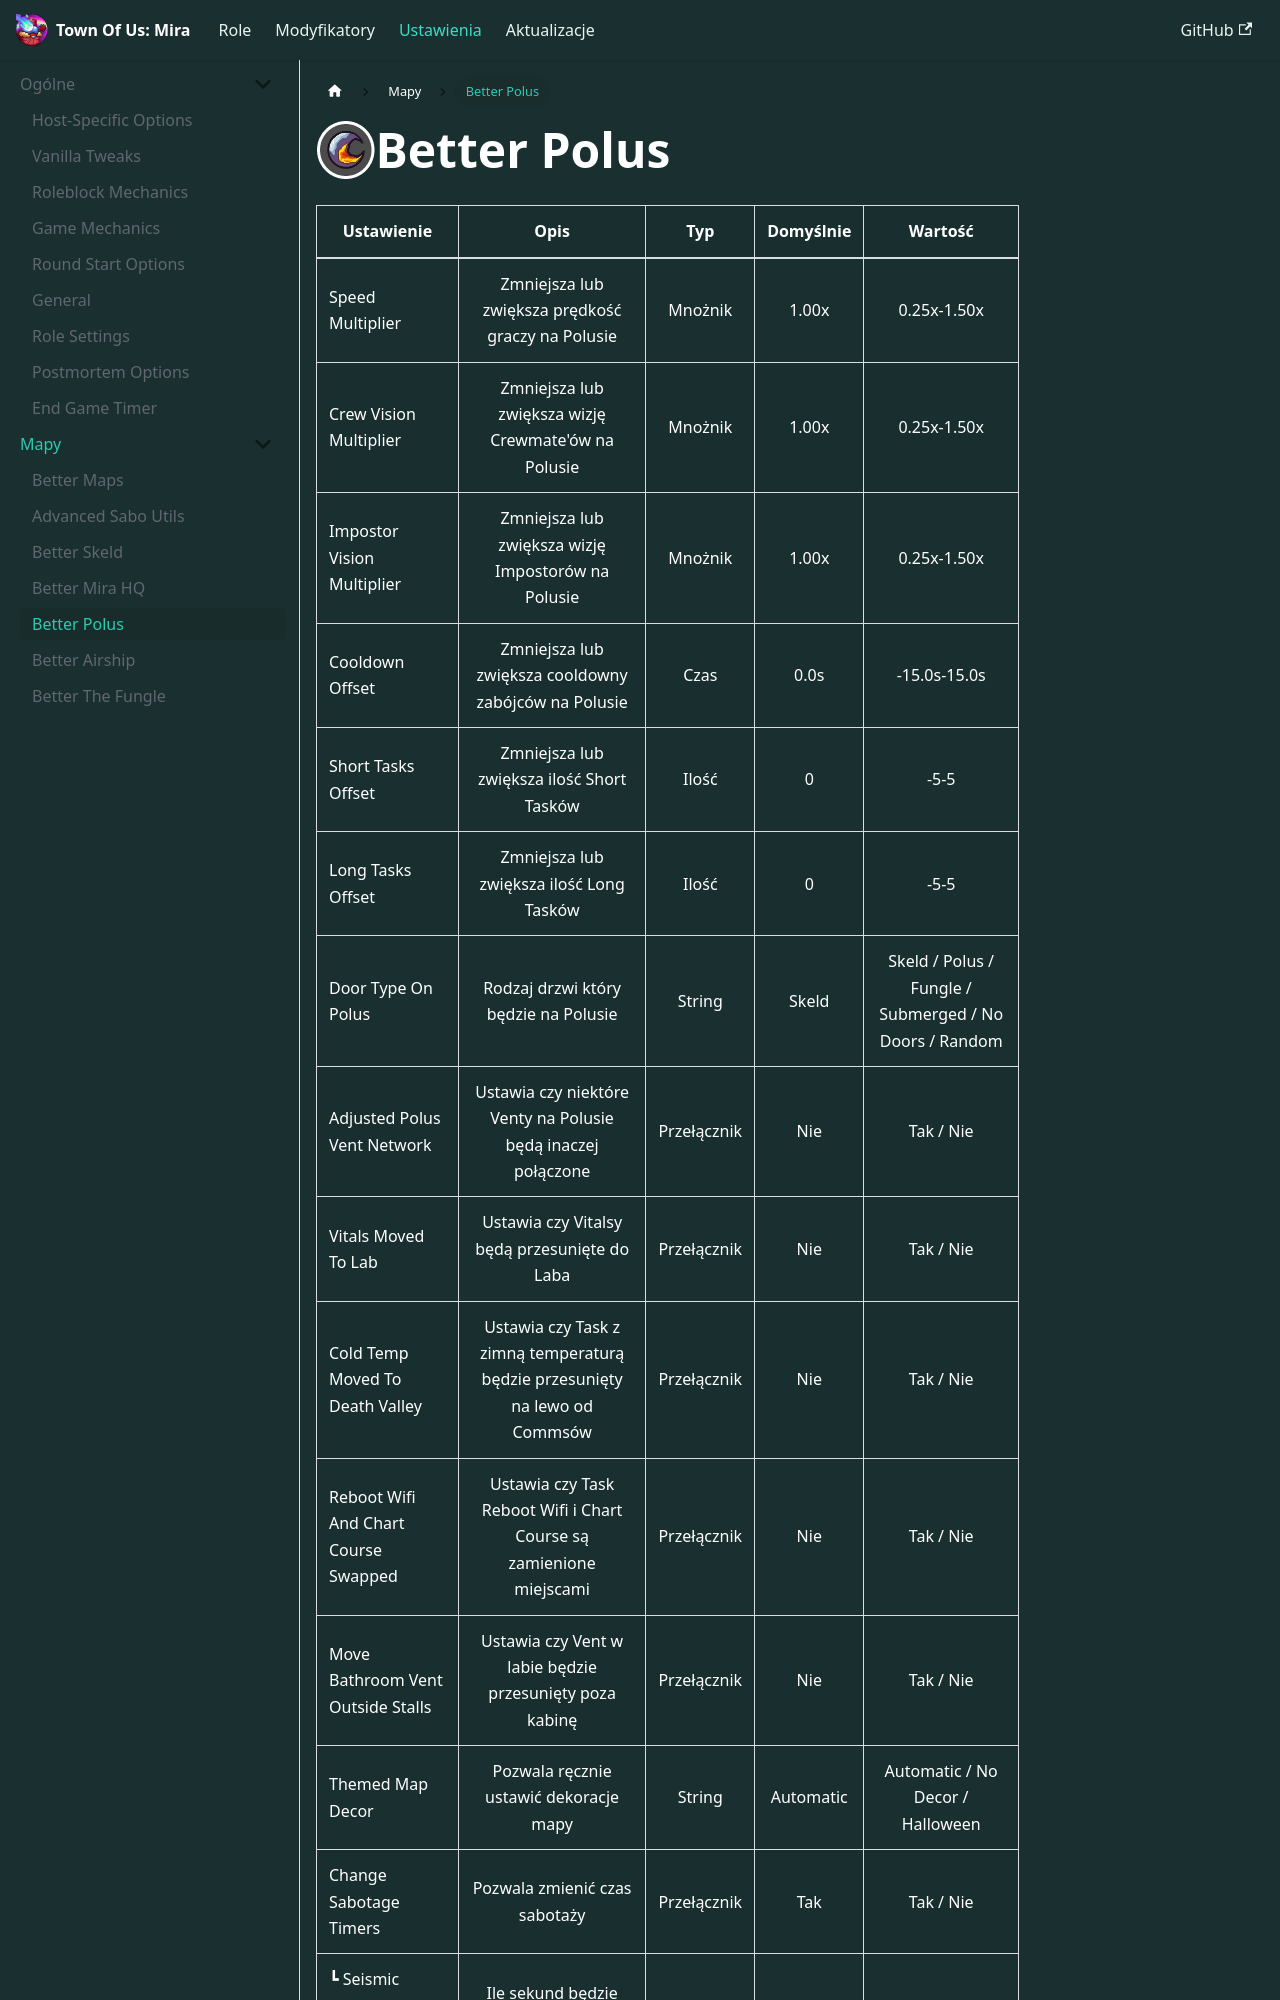

repository: TurretBiodrowy/Toum-Dokumentacja · page: docs/ustawienia/mapy/Better Polus.html · generator: docusaurus

import useBaseUrl from '@docusaurus/useBaseUrl';

<img src={useBaseUrl('/img/Ikony/Inne/Polus Ikona.png')} alt="Icon" align="left" style={{height: 60}} />

# Better Polus

| Ustawienie                              |                                    Opis                                    |     Typ     | Domyślnie |                        Wartość                         |
|-----------------------------------------|:--------------------------------------------------------------------------:|:-----------:|:---------:|:------------------------------------------------------:|
| Speed Multiplier                        |             Zmniejsza lub zwiększa prędkość graczy na Polusie              |   Mnożnik   |   1.00x   |                      0.25x-1.50x                       |
| Crew Vision Multiplier                  |            Zmniejsza lub zwiększa wizję Crewmate'ów na Polusie             |   Mnożnik   |   1.00x   |                      0.25x-1.50x                       |
| Impostor Vision Multiplier              |             Zmniejsza lub zwiększa wizję Impostorów na Polusie             |   Mnożnik   |   1.00x   |                      0.25x-1.50x                       |
| Cooldown Offset                         |            Zmniejsza lub zwiększa cooldowny zabójców na Polusie            |    Czas     |   0.0s    |                      -15.0s-15.0s                      |
| Short Tasks Offset                      |                 Zmniejsza lub zwiększa ilość Short Tasków                  |    Ilość    |     0     |                          -5-5                          |
| Long Tasks Offset                       |                  Zmniejsza lub zwiększa ilość Long Tasków                  |    Ilość    |     0     |                          -5-5                          |
| Door Type On Polus                      |                    Rodzaj drzwi który będzie na Polusie                    |   String    |   Skeld   | Skeld / Polus / Fungle / Submerged / No Doors / Random |
| Adjusted Polus Vent Network             |        Ustawia czy niektóre Venty na Polusie będą inaczej połączone        | Przełącznik |    Nie    |                       Tak / Nie                        |
| Vitals Moved To Lab                     |                Ustawia czy Vitalsy będą przesunięte do Laba                | Przełącznik |    Nie    |                       Tak / Nie                        |
| Cold Temp Moved To Death Valley         | Ustawia czy Task z zimną temperaturą będzie przesunięty na lewo od Commsów | Przełącznik |    Nie    |                       Tak / Nie                        |
| Reboot Wifi And Chart Course Swapped    |    Ustawia czy Task Reboot Wifi i Chart Course są zamienione miejscami     | Przełącznik |    Nie    |                       Tak / Nie                        |
| Move Bathroom Vent Outside Stalls       |          Ustawia czy Vent w labie będzie przesunięty poza kabinę           | Przełącznik |    Nie    |                       Tak / Nie                        |
| Themed Map Decor                        |                   Pozwala ręcznie ustawić dekoracj
